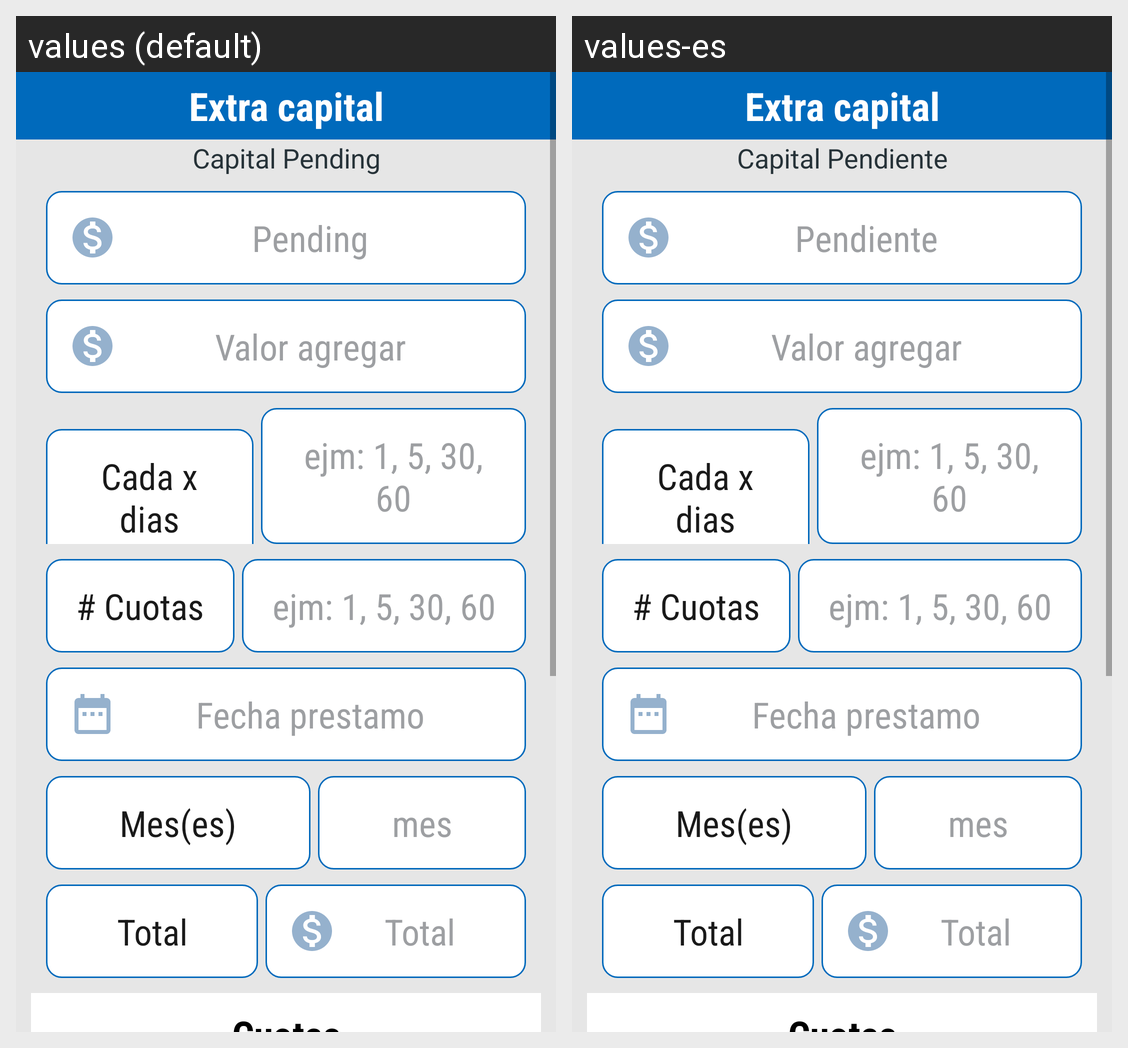

The Android screen above is rendered under two locales of the same app. Produce the string resources it draws, with the default and per-locale values.
Android screen res/layout/dialog_add_interes_extra.xml rendered under 2 locales, left to right: values (default), values-es. Device: Nexus 5 (rendered at 1080×1920; each locale shown at half size, 540×960, under a caption strip naming it); theme AppTheme.
Strings drawn on this screen, with the default value and each locale's value (text and hints the layout hard-codes, and strings that could not be matched under every locale, appear in the picture but are not listed):

extra
  values: Extra capital
  values-es: Extra capital

pending_capital
  values: Capital Pending
  values-es: Capital Pendiente

pending
  values: Pending
  values-es: Pendiente

every_days
  values: Cada x dias
  values-es: Cada x dias

every_days_example
  values: ejm: 1, 5, 30, 60
  values-es: ejm: 1, 5, 30, 60

num_dues
  values: # Cuotas
  values-es: # Cuotas

date_loand
  values: Fecha prestamo
  values-es: Fecha prestamo

total
  values: Total
  values-es: Total

dues
  values: Cuotas
  values-es: Cuotas
